Labelled photos from "Data", an image-classification folder in billlyzhaoyh/StillGood. The possible labels are: apple, broccoli, butternut squash, carrot, egg, garlic, lemon, lime, onion, potato.

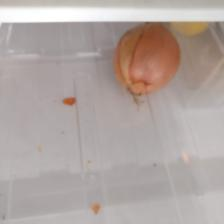
Label: onion

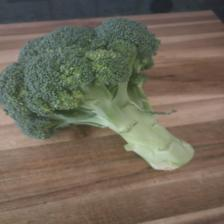
Label: broccoli

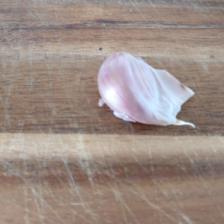
Label: garlic

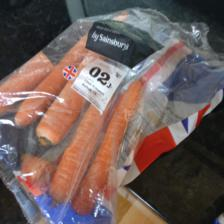
Label: carrot

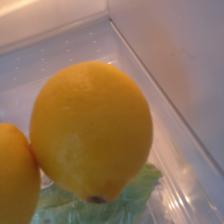
Label: lemon

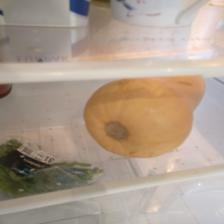
Label: butternut squash
